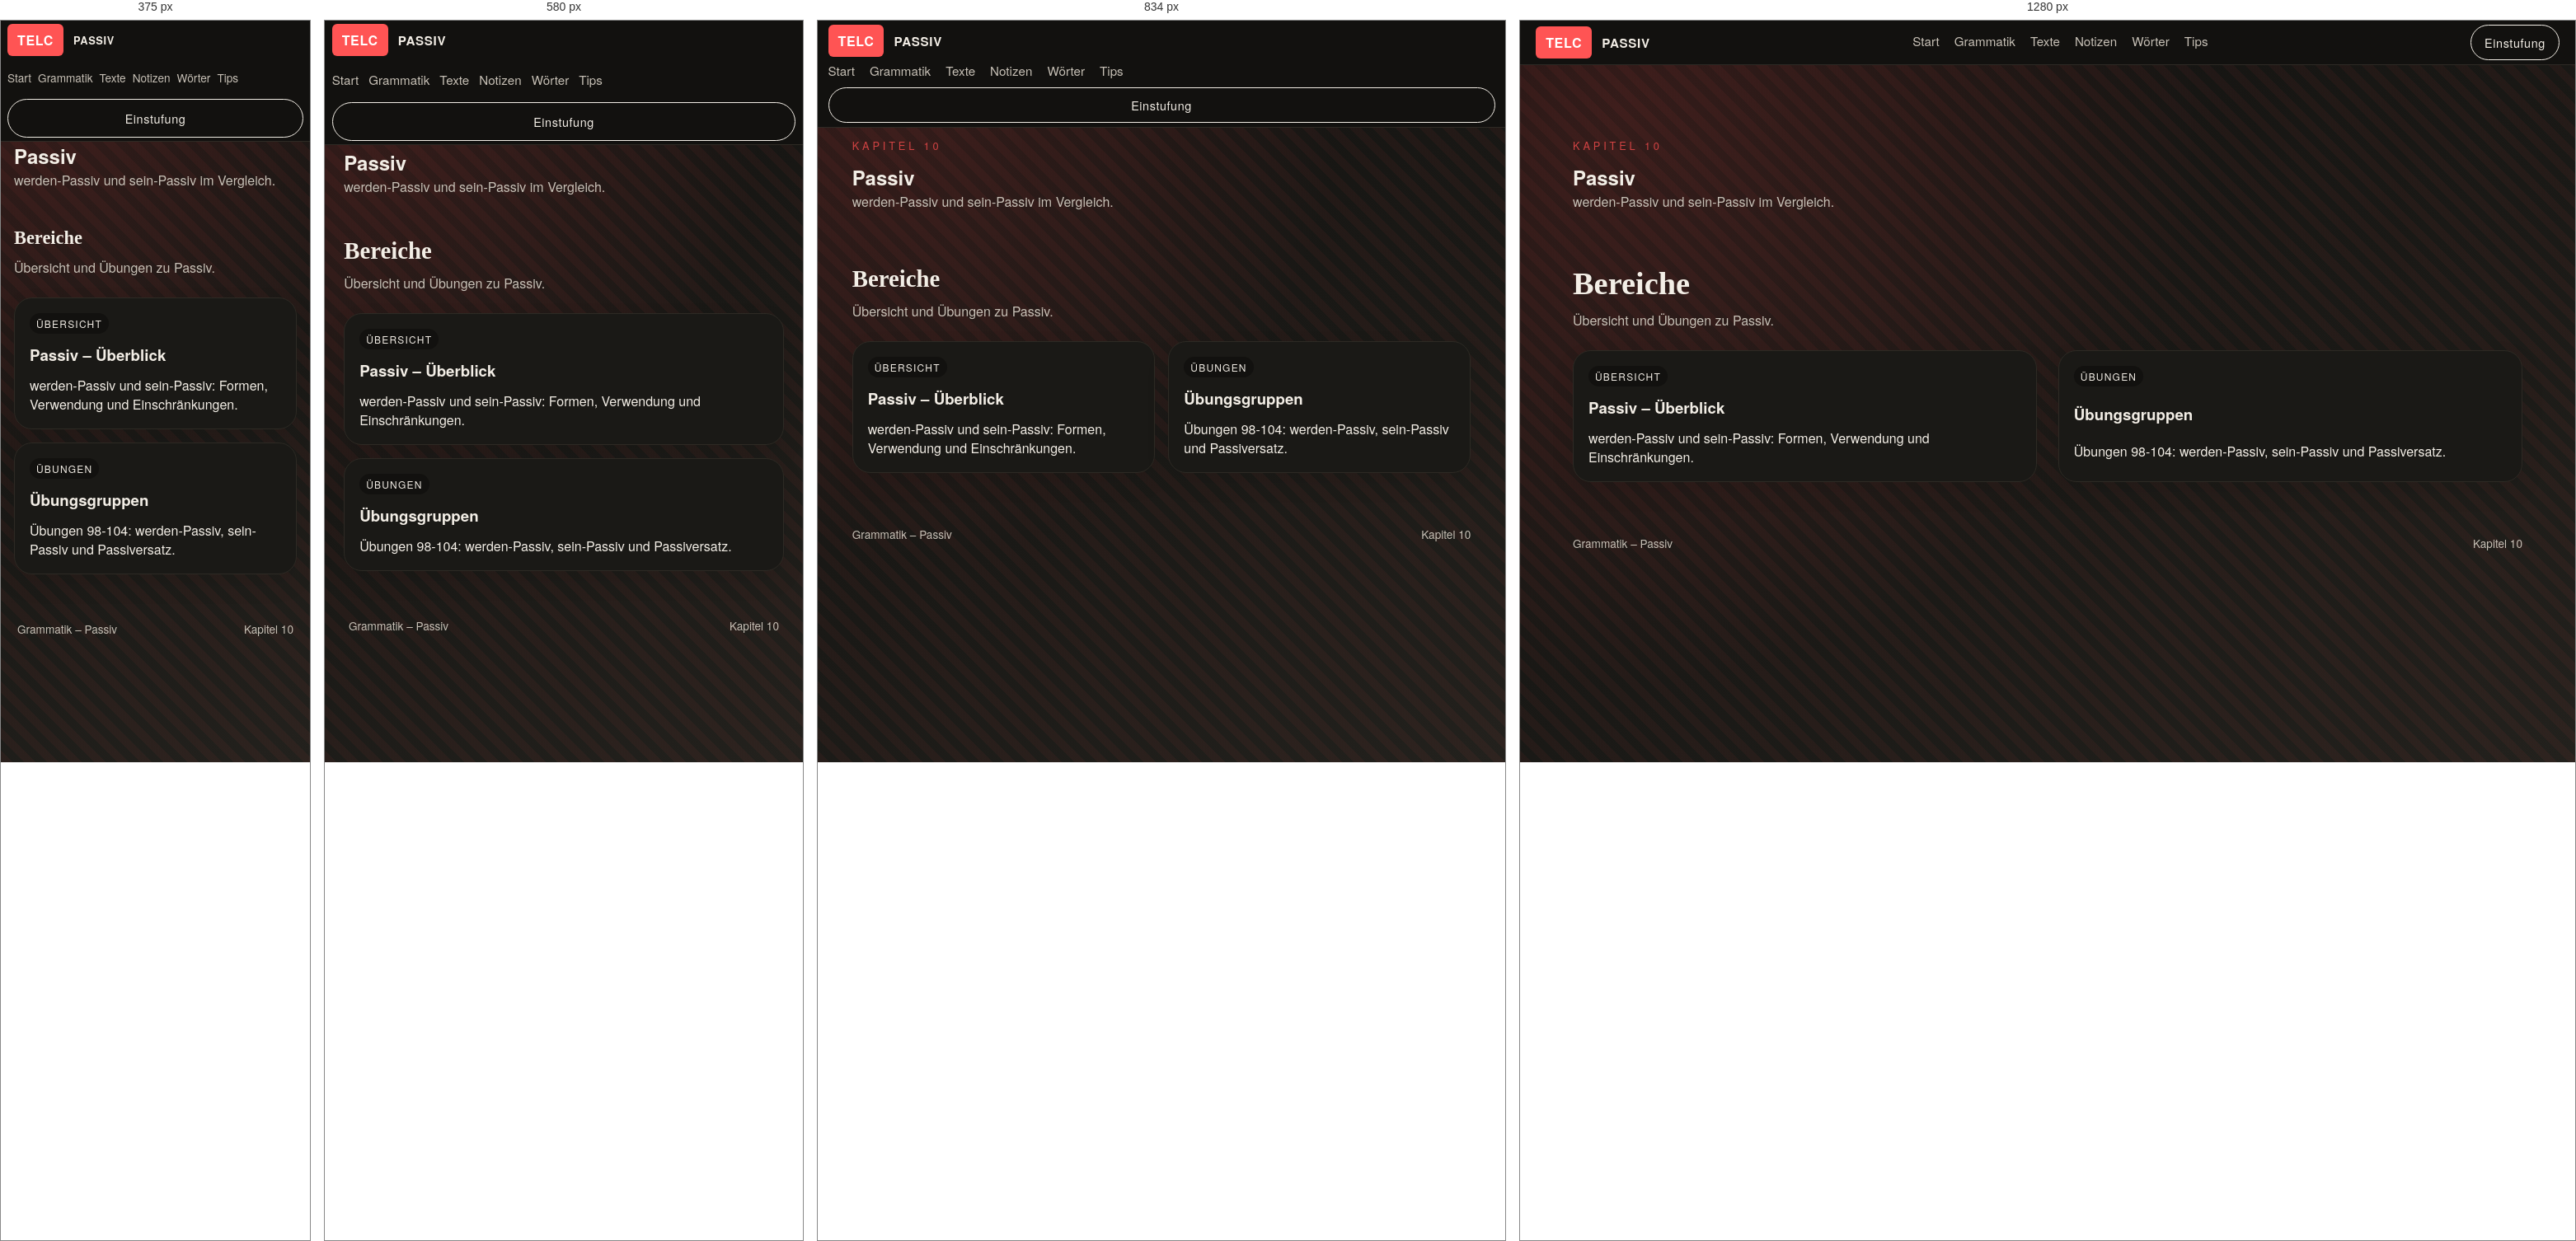
Rendered at 375 px, 580 px, 834 px and 1280 px, left to right.

<!-- file: index.html -->
<!doctype html>
<html lang="de">
<head>
  <style>html,body{background:#12110f}</style>
  <meta charset="UTF-8" />
  <meta name="viewport" content="width=device-width, initial-scale=1, viewport-fit=cover" />
  <title>TELC Grammatik - Passiv</title>
  <link rel="stylesheet" href="../../styles.css" />
  <script>(function(){var p=location.pathname,h=location.hash||"",f=p+h;function gt(x){if(/\/grammatik\//.test(x))return"grammatik";if(/\/texte\//.test(x))return"texte";if(/\/notizen\//.test(x))return"notizen";if(/\/woerter\//.test(x))return"woerter";if(/\/tips\//.test(x))return"tips";return"start"}function it(x,t){if(t==="grammatik")return/\/grammatik\/index\.html$/.test(x)||/\/grammatik\/?$/.test(x);if(t==="texte")return/\/texte\/index\.html$/.test(x)||/\/texte\/?$/.test(x);if(t==="notizen")return/\/notizen\/index\.html$/.test(x)||/\/notizen\/?$/.test(x);if(t==="woerter")return/\/woerter\/index\.html$/.test(x)||/\/woerter\/?$/.test(x);if(t==="tips")return/\/tips\/index\.html$/.test(x)||/\/tips\/?$/.test(x);if(t==="start")return/\/index\.html$/.test(x)&&!/\/grammatik\//.test(x)&&!/\/texte\//.test(x)&&!/\/notizen\//.test(x)&&!/\/woerter\//.test(x)&&!/\/tips\//.test(x);return!1}var k="telc_scroll_"+p;function save(){try{sessionStorage.setItem(k,JSON.stringify({x:scrollX,y:scrollY}));sessionStorage.setItem("telc_last_"+gt(p),f)}catch(e){}}function r(){try{var s=sessionStorage.getItem(k);if(s){var j=JSON.parse(s);scrollTo(j.x,j.y)}}catch(e){}}function go(){requestAnimationFrame(function(){setTimeout(r,50);setTimeout(r,300)})}window.addEventListener("pagehide",save);window.addEventListener("beforeunload",save);document.addEventListener("click",function(e){var a=e.target.closest("a");if(!a||!a.href)return;try{var u=new URL(a.href,location.href);if(u.origin!==location.origin)return;save();var tp=u.pathname,tt=gt(tp);if(!it(tp,tt))return;var ct=gt(p);if(ct===tt){e.preventDefault();if(it(p,ct)){scrollTo(0,0)}else{sessionStorage.setItem("telc_scroll_"+tp,JSON.stringify({x:0,y:0}));location.href=location.origin+tp+(u.hash||"")}return}var last=sessionStorage.getItem("telc_last_"+tt);if(!last||last===(tp+(u.hash||"")))return;e.preventDefault();location.href=location.origin+last}catch(x){}},!0);document.readyState==="complete"?go():window.addEventListener("load",go)})();</script>
<script>document.addEventListener("DOMContentLoaded",function(){var t=document.querySelector(".topbar");if(!t)return;var b=document.body;if(sessionStorage.getItem("telc_topbar_hidden")==="1")b.classList.add("topbar-hidden");var c=t.querySelector(".cta"),a=document.createElement("div");a.className="topbar-actions";var h=document.createElement("button"),r=document.createElement("button");h.type="button";h.className="topbar-btn topbar-hide";h.title="Barra minimizar";h.setAttribute("aria-label","Barra minimizar");h.textContent="−";r.type="button";r.className="topbar-btn topbar-reset";r.title="Reiniciar (olvidar posiciones)";r.setAttribute("aria-label","Reiniciar");r.textContent="↺";a.appendChild(h);a.appendChild(r);if(c)a.appendChild(c);t.appendChild(a);var g=document.createElement("div");g.className="topbar-show-trigger";g.title="Mostrar barra";g.textContent="▼";t.parentNode.insertBefore(g,t);h.onclick=function(){b.classList.add("topbar-hidden");b.classList.remove("topbar-auto-hidden");sessionStorage.setItem("telc_topbar_hidden","1")};g.onclick=function(){b.classList.remove("topbar-hidden");b.classList.remove("topbar-auto-hidden");sessionStorage.removeItem("telc_topbar_hidden")};r.onclick=function(){var ks=[];for(var i=0;i<sessionStorage.length;i++){var k=sessionStorage.key(i);if(k&&k.indexOf("telc_")===0)ks.push(k)}ks.forEach(function(k){sessionStorage.removeItem(k)});location.reload()}})();</script>
</head>
<body class="no-js doc-page">
  <header class="topbar">
    <div class="brand">
      <span class="brand-mark">TELC</span>
      <span class="brand-name">Passiv</span>
    </div>
    <nav class="nav">
      <a href="../../index.html#start">Start</a>
      <a href="../../grammatik/index.html">Grammatik</a>
      <a href="../../texte/index.html">Texte</a>
      <a href="../../notizen/index.html">Notizen</a>
      <a href="../../woerter/index.html">Wörter</a>
      <a href="../../tips/index.html">Tips</a>
    </nav>
    <a class="cta" href="../../index.html#start">Einstufung</a>
  </header>

  <main class="doc-main">
    <section class="doc-hero">
      <div class="doc-hero-text reveal">
        <div class="eyebrow">Kapitel 10</div>
        <h1>Passiv</h1>
        <p class="lead">
          werden-Passiv und sein-Passiv im Vergleich.
        </p>
      </div>
    </section>

    <section class="section">
      <div class="section-head reveal">
        <h2>Bereiche</h2>
        <p>Übersicht und Übungen zu Passiv.</p>
      </div>
      <div class="grid modules">
        <a class="module-card module-link reveal" style="--delay: 80ms;" href="uebersicht/index.html">
          <span class="badge">Übersicht</span>
          <h3>Passiv – Überblick</h3>
          <p>werden-Passiv und sein-Passiv: Formen, Verwendung und Einschränkungen.</p>
        </a>
        <a class="module-card module-link reveal" style="--delay: 120ms;" href="uebungen/index.html">
          <span class="badge">Übungen</span>
          <h3>Übungsgruppen</h3>
          <p>Übungen 98-104: werden-Passiv, sein-Passiv und Passiversatz.</p>
        </a>
      </div>
    </section>
  </main>

  <footer class="footer">
    <span>Grammatik – Passiv</span>
    <span>Kapitel 10</span>
  </footer>

  <script defer src="index.js"></script>

  <script>
    (() => {
      document.documentElement.classList.add("no-flash");
      const storageKey = `telc-scroll:${location.pathname}${location.search}`;
      if ("scrollRestoration" in history) {
        history.scrollRestoration = "manual";
      }

      const save = () => {
        sessionStorage.setItem(storageKey, String(window.scrollY || window.pageYOffset || 0));
      };

      const restore = () => {
        const saved = sessionStorage.getItem(storageKey);
        if (saved == null) return;
        const y = Number(saved);
        if (!Number.isNaN(y)) {
          window.scrollTo(0, y);
        }
      };

      const scheduleRestore = () => {
        restore();
        requestAnimationFrame(restore);
        setTimeout(restore, 60);
        setTimeout(restore, 220);
      };

      window.addEventListener("pagehide", save);
      window.addEventListener("beforeunload", save);
      document.addEventListener("visibilitychange", () => {
        if (document.visibilityState === "hidden") save();
      });
      document.addEventListener("click", (event) => {
        const link = event.target.closest("a");
        if (!link || !link.href) return;
        try {
          const url = new URL(link.href, location.href);
          if (url.origin === location.origin) save();
        } catch {
          return;
        }
      });

      window.addEventListener("pageshow", scheduleRestore);
      window.addEventListener("load", scheduleRestore);
    })();
  </script>

</body>
</html>



/* @media block from styles.css */
@media (max-width: 640px) {
  body:not(.topbar-hidden) {
    padding-top: 44px;
  }
}

/* @media block from styles.css */
@media (max-width: 480px) {
  body:not(.topbar-hidden) {
    padding-top: 48px;
  }
}

/* @media block from styles.css */
@media (max-width: 720px) {
  .flashcards-setup,
  .test-setup {
    grid-template-columns: 1fr;
  }

  .test-select {
    min-width: 96px;
    max-width: 100%;
  }
}

/* @media block from styles.css */
@media (max-width: 520px) {
  .test-blank {
    display: block;
    margin: 6px 0;
  }

  .test-select {
    width: 100%;
    min-width: 0;
  }
}

/* @media block from styles.css */
@media (max-width: 720px) {
  .einfuehrung-table-numeric {
    font-size: 0.85rem;
  }

  .einfuehrung-table-numeric thead th,
  .einfuehrung-table-numeric td {
    padding: 10px 12px;
  }

  .einfuehrung-table-numeric thead th.th-num {
    min-width: 52px;
  }
}

/* @media block from styles.css */
@media (max-width: 640px) {
  .einfuehrung-desc-head {
    padding: 14px 16px;
  }

  .einfuehrung-desc-item ul,
  .einfuehrung-desc-item p {
    padding-left: 16px;
    padding-right: 16px;
  }

  .einfuehrung-desc-time {
    font-size: 0.75rem;
    padding: 4px 8px;
  }
}

/* @media block from styles.css */
@media (max-width: 640px) {
  .einfuehrung-row {
    overflow-x: auto;
    -webkit-overflow-scrolling: touch;
  }
  .einfuehrung-table {
    min-width: 380px;
  }

  .einfuehrung-table-numeric {
    min-width: 420px;
  }
  .einfuehrung-table th,
  .einfuehrung-table td {
    padding: 10px 12px;
    font-size: 0.85rem;
  }
  .einfuehrung-table td:first-child {
    min-width: 90px;
    max-width: none;
  }
}

/* @media block from styles.css */
@media (max-width: 980px) {
  .hero {
    grid-template-columns: 1fr;
  }

  .topbar {
    flex-direction: column;
    align-items: flex-start;
  }

  .cta {
    align-self: stretch;
    text-align: center;
  }
}

/* @media block from styles.css */
@media (max-width: 768px) {
  .section,
  .doc-section {
    padding-left: clamp(16px, 4vw, 24px);
    padding-right: clamp(16px, 4vw, 24px);
  }

  .doc-hero {
    padding-left: clamp(16px, 4vw, 24px);
    padding-right: clamp(16px, 4vw, 24px);
  }

  .doc-main {
    padding-top: 48px;
  }

  .nav {
    gap: 12px;
  }

  .nav a {
    padding: 8px 0;
    min-height: 44px;
    display: inline-flex;
    align-items: center;
  }

  .btn,
  .cta {
    min-height: 44px;
    padding: 12px 20px;
  }

  .topbar-btn {
    min-width: 44px;
    min-height: 44px;
  }

  .exercise-setup select {
    min-width: 0;
    width: 100%;
  }

  .doc {
    overflow-x: auto;
    -webkit-overflow-scrolling: touch;
  }

  .notizen-explanation {
    overflow-x: auto;
    -webkit-overflow-scrolling: touch;
  }
}

/* @media block from styles.css */
@media (max-width: 640px) {
  .hero-actions {
    flex-direction: column;
  }

  .cta-block {
    flex-direction: column;
    align-items: flex-start;
  }

  .topbar {
    padding: 4px clamp(8px, 1.5vw, 16px);
    padding-top: max(4px, env(safe-area-inset-top));
  }

  .topbar-actions {
    flex-wrap: wrap;
    gap: 6px;
  }

  .hero {
    padding: 16px clamp(16px, 4vw, 24px) 24px;
  }

  .hero h1 {
    font-size: clamp(1.8rem, 6vw, 2.4rem);
  }

  .section {
    padding-top: 24px;
    padding-bottom: 32px;
  }

  .section-head h2 {
    font-size: clamp(1.4rem, 5vw, 1.8rem);
  }

  .modules {
    grid-template-columns: 1fr;
  }

  .split {
    grid-template-columns: 1fr;
  }

  .doc {
    padding: 16px;
  }

  .doc h1 {
    font-size: clamp(1.6rem, 5vw, 2rem);
  }

  .doc h2 {
    font-size: clamp(1.2rem, 4vw, 1.5rem);
  }

  .notizen-list .notizen-item {
    padding: 12px 0;
  }

  .woerter-ether-controls {
    flex-direction: column;
    align-items: stretch;
  }

  .woerter-ether-stage {
    min-height: 280px;
  }
}

/* @media block from styles.css */
@media (max-width: 480px) {
  .topbar {
    padding: 4px 8px;
    padding-top: max(4px, env(safe-area-inset-top));
    gap: 4px;
  }

  .brand-name {
    font-size: 0.8rem;
  }

  .nav {
    font-size: 0.85rem;
    gap: 8px;
  }

  .topbar-show-trigger {
    height: 28px;
    min-height: 44px;
    padding-top: env(safe-area-inset-top);
  }

  .doc-hero {
    grid-template-columns: 1fr;
    padding: 20px 16px;
  }

  .doc-hero-panel {
    padding: 16px;
  }

  .doc-panel-body {
    font-size: 0.9rem;
  }

  .doc-section {
    padding: 16px 16px 32px;
  }

  .word-types-grid {
    grid-template-columns: repeat(2, 1fr);
  }

  .flashcards-setup,
  .test-setup,
  .exercise-setup {
    grid-template-columns: 1fr;
  }

  .woerter-chip {
    padding: 8px 14px;
    font-size: 0.9rem;
  }

  .woerter-chip--md {
    font-size: 1rem;
  }

  .woerter-chip--lg {
    font-size: 1.1rem;
  }
}

/* @media block from styles.css */
@media (min-width: 900px) {
  .woerter-solo .woerter-panel {
    width: 360px;
    left: auto;
    right: 16px;
  }

  .woerter-solo .woerter-ether-controls {
    right: auto;
  }
}

/* @media block from styles.css */
@media (max-width: 720px) {
  .woerter-ether-controls {
    align-items: flex-start;
  }

  .woerter-ether-controls-body {
    width: 100%;
  }

  .woerter-count {
    width: 100%;
    margin-left: 0;
  }
}

/* @media block from styles.css */
@media (max-width: 640px) {
  .explanation-panel {
    margin-top: 24px;
    padding: 20px;
  }

  .explanation-panel-header h3 {
    font-size: 1.1rem;
  }
}

/* @media block from styles.css */
@media (max-width: 640px) {
  .word-modal {
    width: 95%;
    max-height: 90vh;
  }

  .word-modal-header {
    padding: 20px 24px;
  }

  .word-modal-title {
    font-size: 1.3rem;
  }

  .word-modal-content {
    padding: 24px;
    max-height: calc(90vh - 80px);
  }

  .modal-row {
    padding: 12px 16px;
  }
}